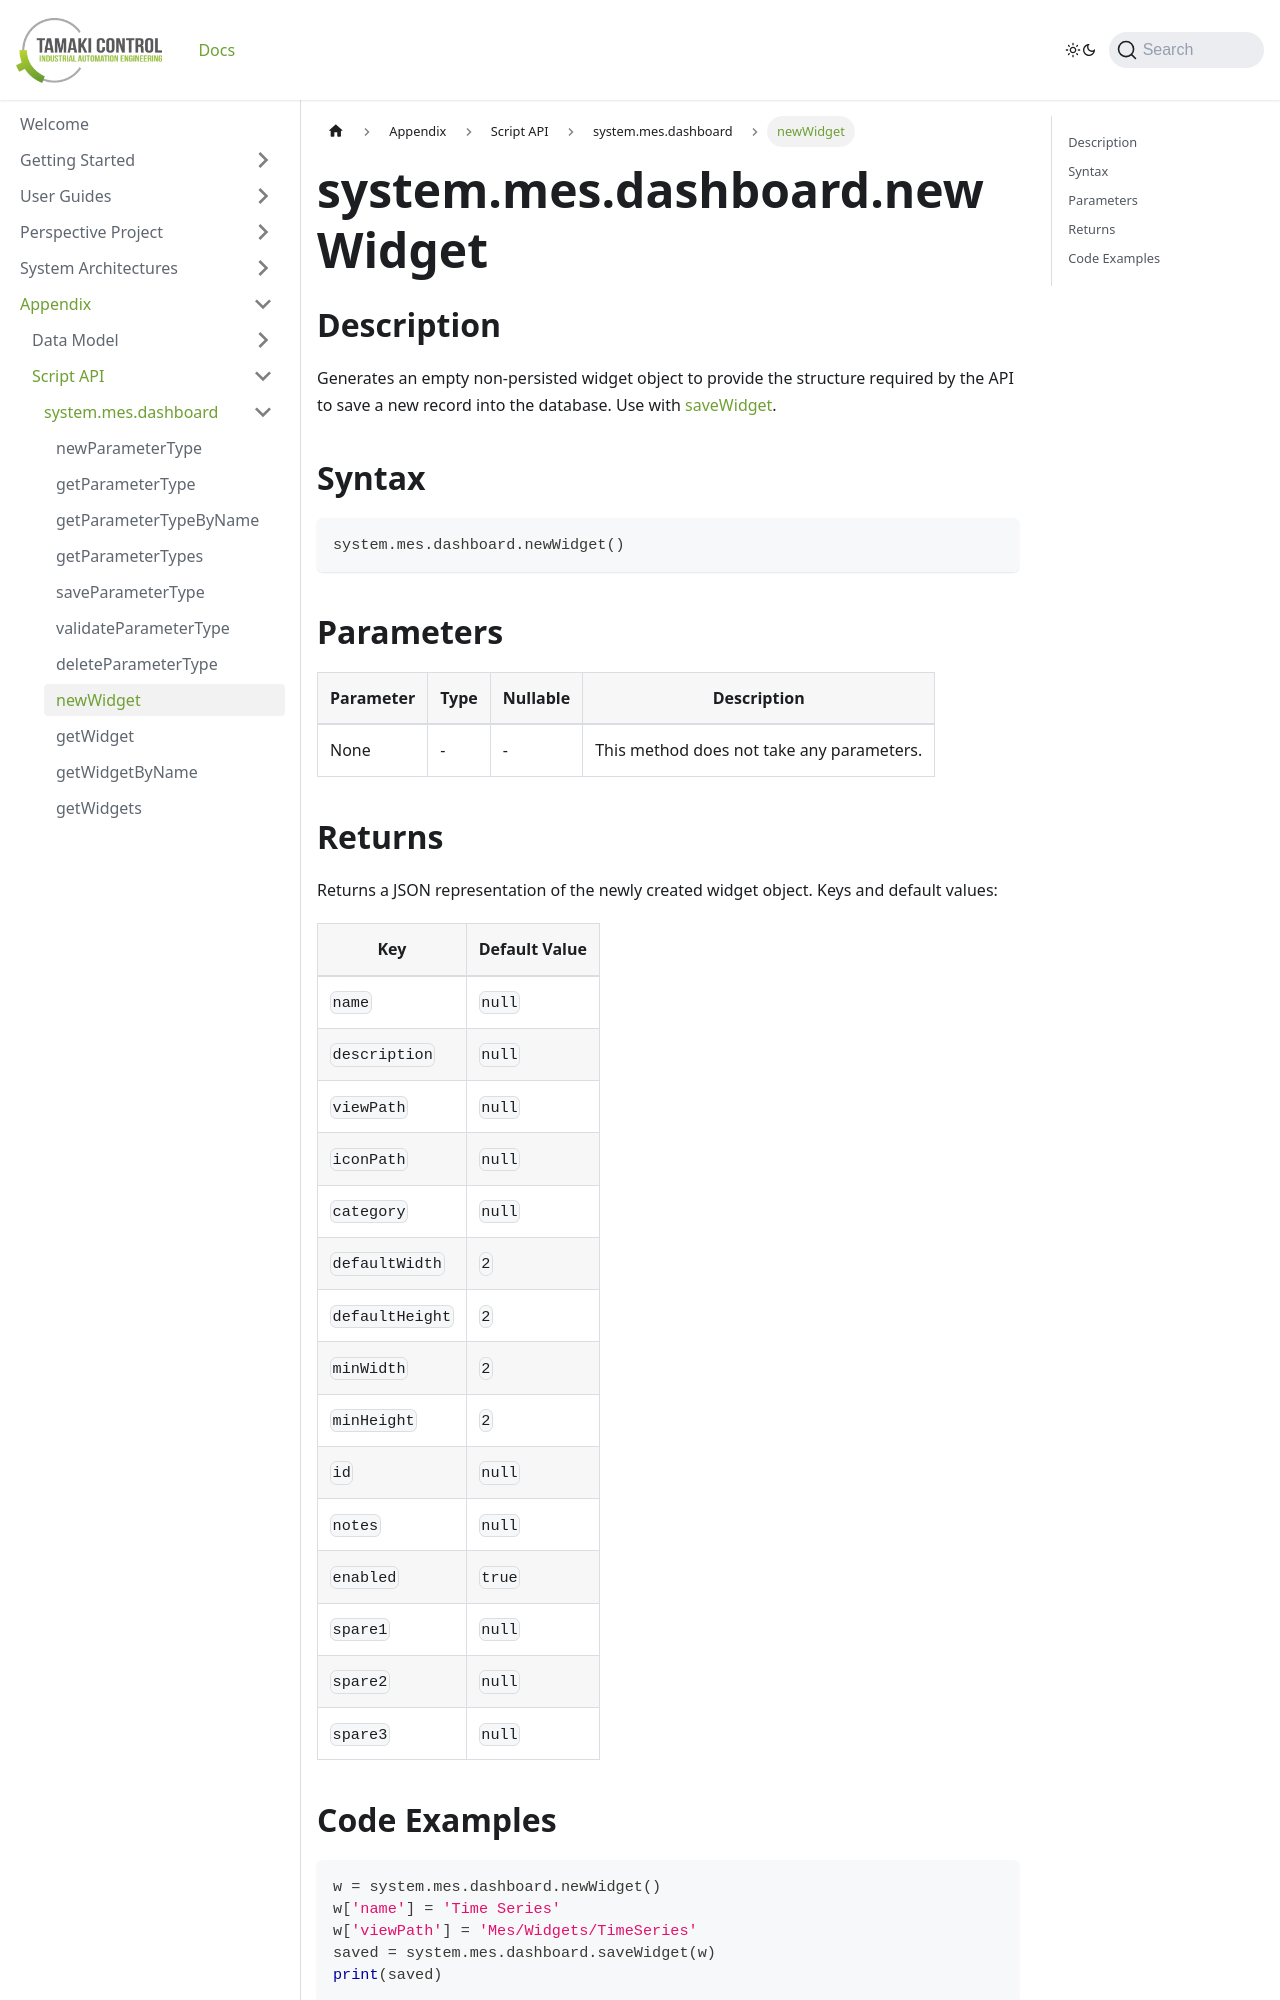

repository: TamakiControl/tamaki-mes-docs · page: docs/appendix/script-api/dashboard-script-api/new-widget/index.html · generator: docusaurus

---
sidebar_position: 9
title: "newWidget"
description: "Generates an empty Dashboard Widget object to use with saveWidget."
---

# system.mes.dashboard.newWidget

## Description

Generates an empty non-persisted widget object to provide the structure required by the API to save a new record into
the database. Use with [saveWidget](./save-widget).

## Syntax

```python
system.mes.dashboard.newWidget()
```

## Parameters

| Parameter | Type | Nullable | Description                               |
|-----------|------|----------|-------------------------------------------|
| None      | -    | -        | This method does not take any parameters. |
